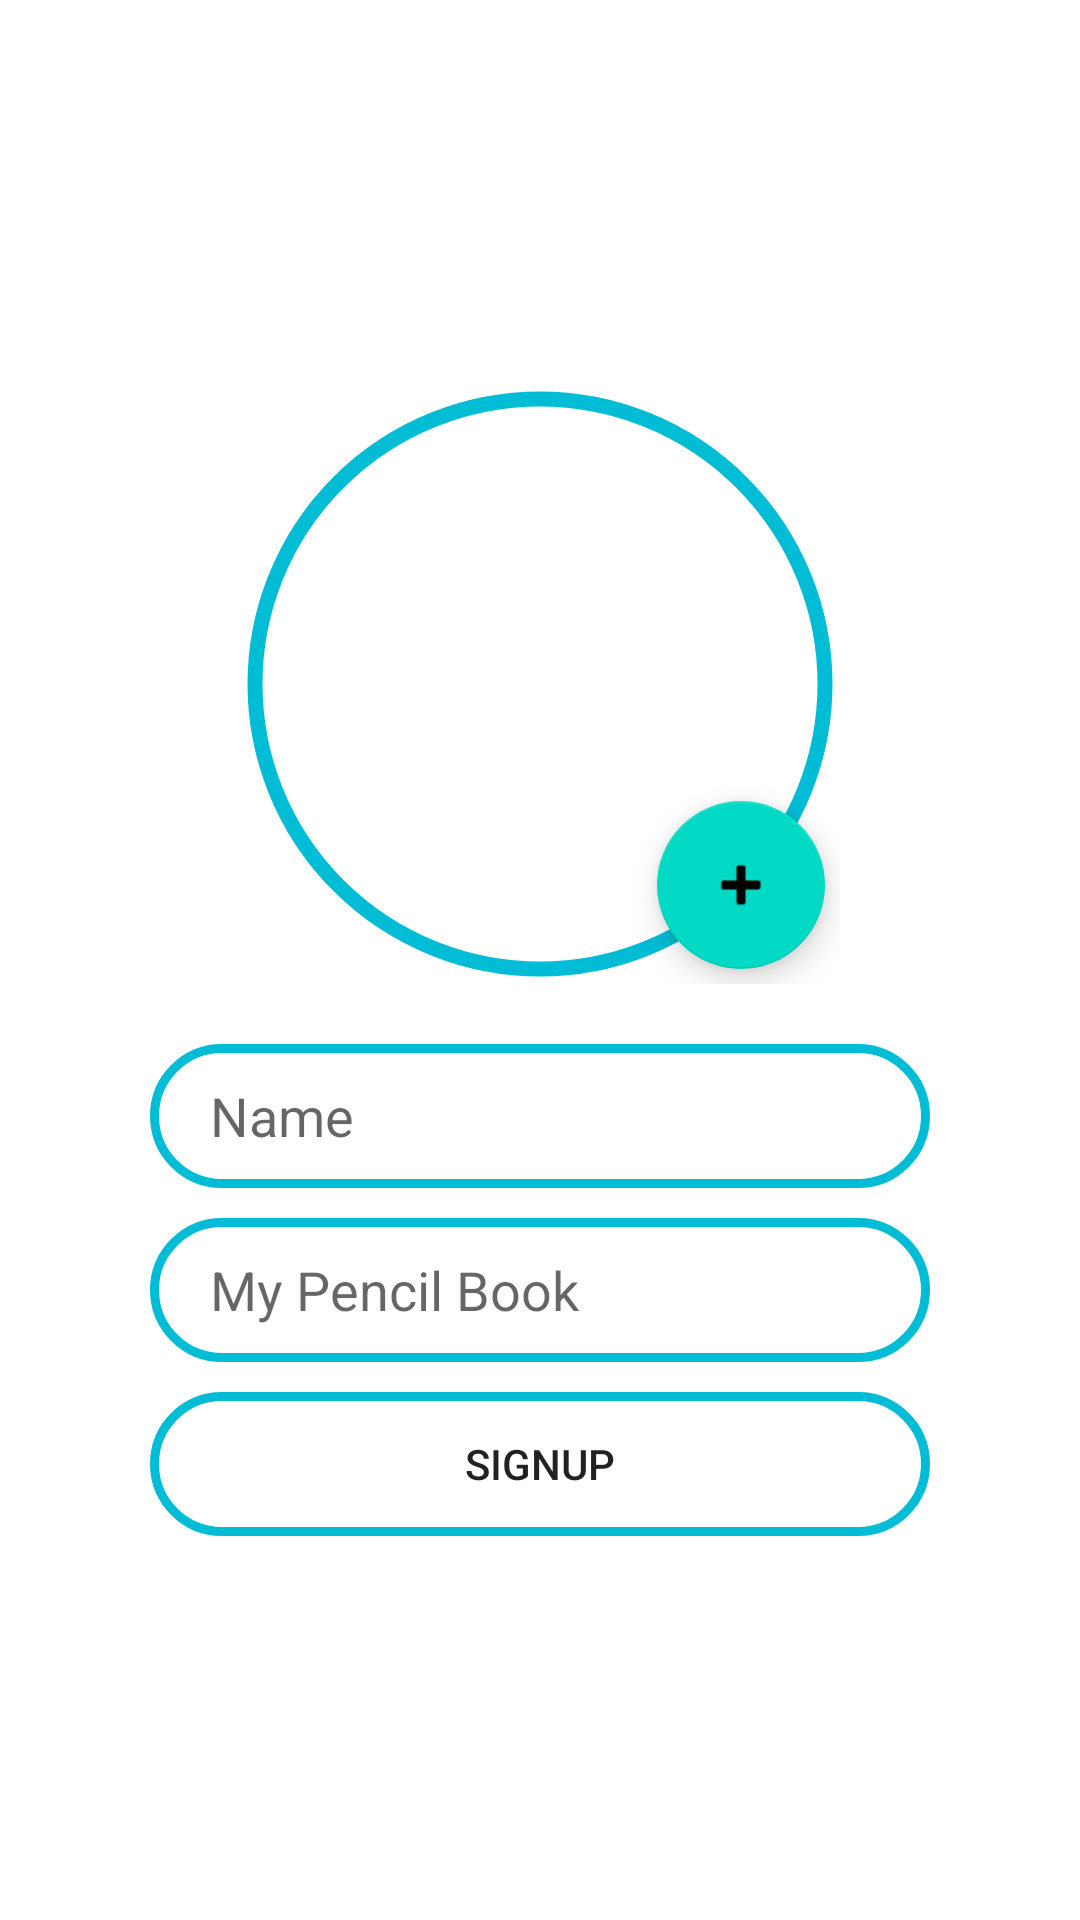

Layout XML and referenced resources for this Android screen:
<!-- AndroidManifest.xml: application theme Theme.MyPencilBook -->
<!-- res/layout/fragment_sign_up.xml -->
<?xml version="1.0" encoding="utf-8"?>
<LinearLayout xmlns:android="http://schemas.android.com/apk/res/android"
    xmlns:app="http://schemas.android.com/apk/res-auto"
    xmlns:tools="http://schemas.android.com/tools"
    android:layout_width="match_parent"
    android:layout_height="match_parent"
    android:orientation="vertical"
    android:gravity="center"
    android:padding="50dp"
    tools:context=".ui.SignUpFragment">

<androidx.constraintlayout.widget.ConstraintLayout
    android:layout_width="wrap_content"
    android:layout_height="wrap_content">

    <com.google.android.material.imageview.ShapeableImageView
        android:id="@+id/userImg"
        android:layout_width="200dp"
        android:layout_height="200dp"
        android:background="@drawable/ic_profile"
        android:contentDescription="TODO"
        android:padding="5dp"
        app:layout_constraintBottom_toBottomOf="parent"
        app:layout_constraintEnd_toEndOf="parent"
        app:layout_constraintStart_toStartOf="parent"
        app:layout_constraintTop_toTopOf="parent"
        app:shapeAppearanceOverlay="@style/Circular"
        app:strokeColor="#00BCD4"
        app:strokeWidth="5dp" />

    <com.google.android.material.floatingactionbutton.FloatingActionButton
        android:id="@+id/addImg"
        android:layout_width="wrap_content"
        android:layout_height="wrap_content"
        android:clickable="true"
        android:layout_margin="5dp"
        android:contentDescription="@string/app_name"
        android:src="@android:drawable/ic_input_add"
        app:layout_constraintBottom_toBottomOf="parent"
        app:layout_constraintEnd_toEndOf="parent"
        tools:ignore="ImageContrastCheck,DuplicateSpeakableTextCheck" />

</androidx.constraintlayout.widget.ConstraintLayout>


    <EditText
        android:id="@+id/userName"
        android:layout_width="match_parent"
        android:layout_height="wrap_content"
        android:background="@drawable/img_bg"
        android:paddingStart="20dp"
        android:layout_marginTop="20dp"
        android:inputType="textPersonName"
        android:minHeight="48dp"
        android:hint="@string/name"
        tools:ignore="VisualLintTextFieldSize" />

    <EditText
        android:id="@+id/userPassword"
        android:layout_width="match_parent"
        android:layout_height="wrap_content"
        android:background="@drawable/img_bg"
        android:paddingStart="20dp"
        android:layout_marginTop="10dp"
        android:hint="@string/app_name"
        android:inputType="numberPassword"
        android:minHeight="48dp"
        tools:ignore="VisualLintTextFieldSize" />

    <Button
        android:id="@+id/submitBtn"
        android:layout_width="match_parent"
        android:layout_height="wrap_content"
        android:text="SignUp"
        android:background="@drawable/img_bg"
        android:padding="5dp"
        android:layout_marginTop="10dp"
        tools:ignore="VisualLintButtonSize" />
</LinearLayout>
<!-- resources referenced by this layout -->
<resources>
  <!-- drawable img_bg (drawable) -->
  <?xml version="1.0" encoding="utf-8"?>
  <shape android:shape="rectangle"
      xmlns:android="http://schemas.android.com/apk/res/android" >
  
      <corners android:radius="30dp"/>
  
      <stroke android:width="3dp"
          android:color="#00BCD4"/>
  
      <size android:height="40dp"
          android:width="40dp"/>
  
  
  </shape>
  <string name="app_name">My Pencil Book</string>
  <string name="name">Name</string>
  <style name="Circular">
          <item name="cornerSize">50%</item>
      </style>
  <style name="Theme.MyPencilBook" parent="Theme.MaterialComponents.DayNight.NoActionBar">
          
          <item name="colorPrimary">@color/purple_500</item>
          <item name="colorPrimaryVariant">@color/purple_700</item>
          <item name="colorOnPrimary">@color/white</item>
          
          <item name="colorSecondary">@color/teal_200</item>
          <item name="colorSecondaryVariant">@color/teal_700</item>
          <item name="colorOnSecondary">@color/black</item>
          
          <item name="android:statusBarColor">?attr/colorPrimaryVariant</item>
          
  
      </style>
  <!-- not gathered from this repository: default colours our renderer supplied (Android Studio template values) -->
  <color name="purple_500">#FF6200EE</color>
  <color name="purple_700">#FF3700B3</color>
  <color name="teal_200">#FF03DAC5</color>
  <color name="teal_700">#FF018786</color>
  <color name="black">#FF000000</color>
  <color name="white">#FFFFFFFF</color>
</resources>
